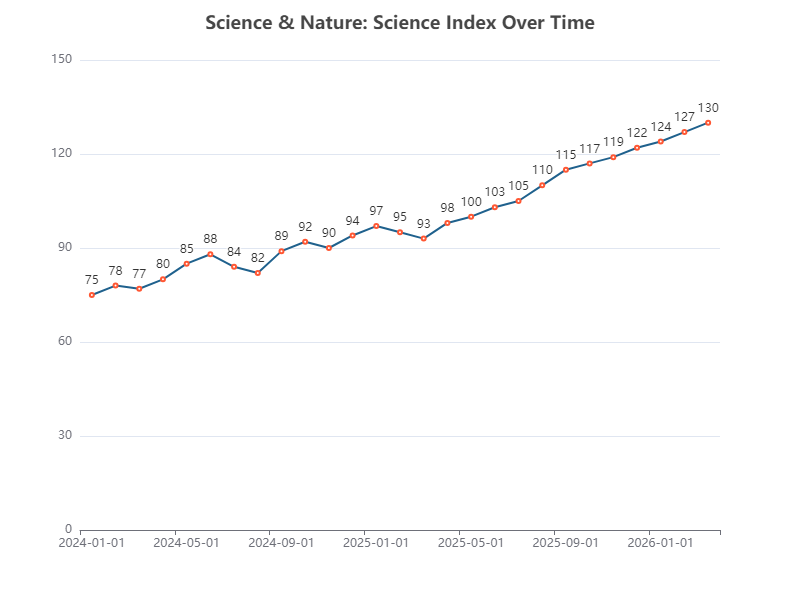

Data behind this chart, as committed beside it:
Date, Science Index
2024-01-01, 75
2024-02-01, 78
2024-03-01, 77
2024-04-01, 80
2024-05-01, 85
2024-06-01, 88
2024-07-01, 84
2024-08-01, 82
2024-09-01, 89
2024-10-01, 92
2024-11-01, 90
2024-12-01, 94
2025-01-01, 97
2025-02-01, 95
2025-03-01, 93
2025-04-01, 98
2025-05-01, 100
2025-06-01, 103
2025-07-01, 105
2025-08-01, 110
2025-09-01, 115
2025-10-01, 117
2025-11-01, 119
2025-12-01, 122
2026-01-01, 124
2026-02-01, 127
2026-03-01, 130
